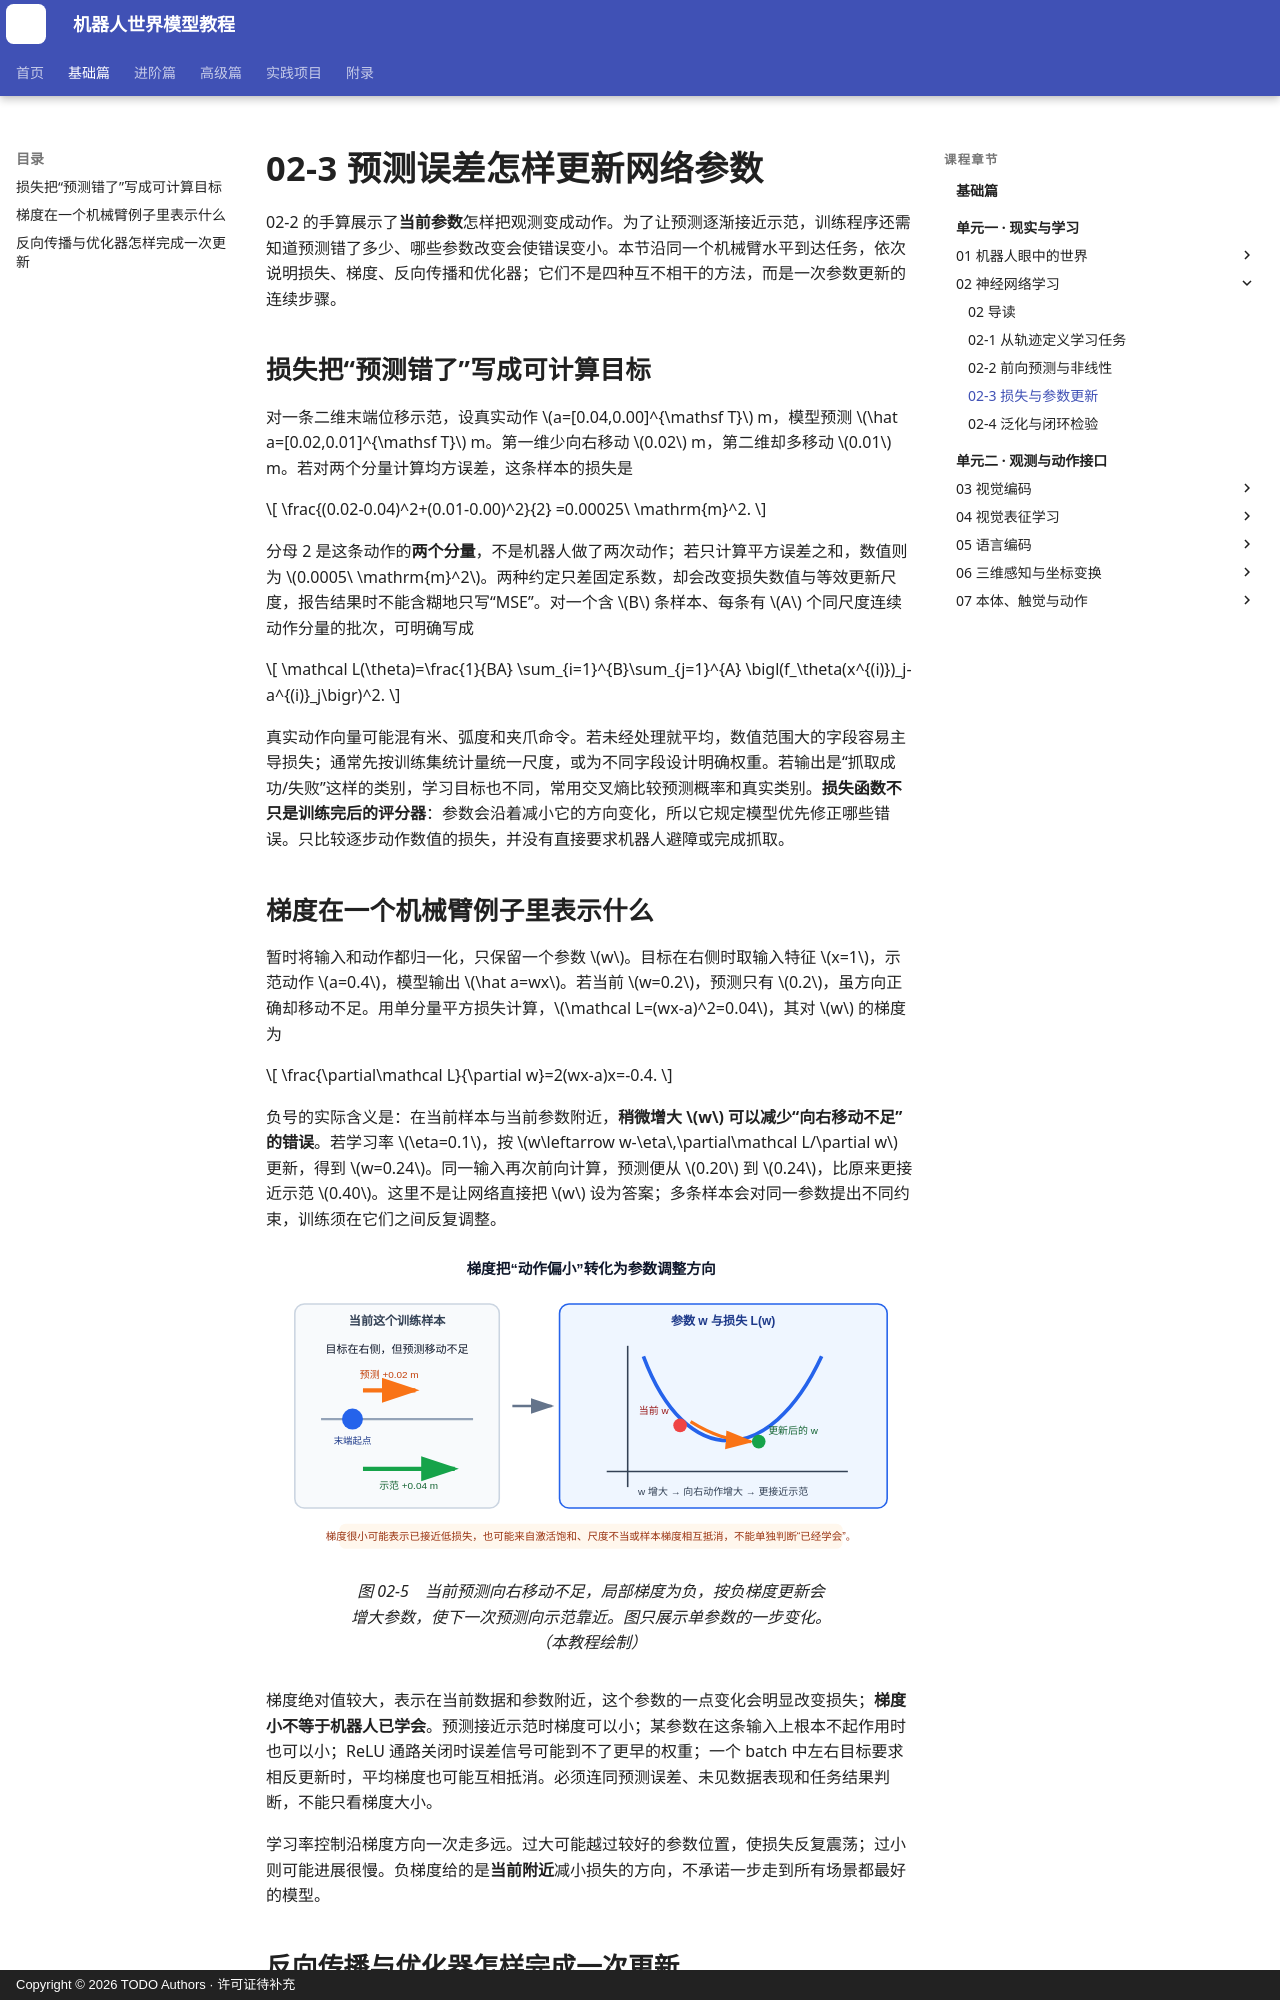

repository: qi-robotics/robot-world-model-tutorial · page: basics/02-3-loss-gradient-and-update/index.html · generator: mkdocs · copyright: Copyright © 2026 TODO Authors · 许可证待补充

# 02-3 预测误差怎样更新网络参数

02-2 的手算展示了**当前参数**怎样把观测变成动作。为了让预测逐渐接近示范，训练程序还需知道预测错了多少、哪些参数改变会使错误变小。本节沿同一个机械臂水平到达任务，依次说明损失、梯度、反向传播和优化器；它们不是四种互不相干的方法，而是一次参数更新的连续步骤。

## 损失把“预测错了”写成可计算目标

对一条二维末端位移示范，设真实动作 $a=[0.04,0.00]^{\mathsf T}$ m，模型预测 $\hat a=[0.02,0.01]^{\mathsf T}$ m。第一维少向右移动 $0.02$ m，第二维却多移动 $0.01$ m。若对两个分量计算均方误差，这条样本的损失是

$$
\frac{(0.02-0.04)^2+(0.01-0.00)^2}{2}
=0.00025\ \mathrm{m}^2.
$$

分母 2 是这条动作的**两个分量**，不是机器人做了两次动作；若只计算平方误差之和，数值则为 $0.0005\ \mathrm{m}^2$。两种约定只差固定系数，却会改变损失数值与等效更新尺度，报告结果时不能含糊地只写“MSE”。对一个含 $B$ 条样本、每条有 $A$ 个同尺度连续动作分量的批次，可明确写成

$$
\mathcal L(\theta)=\frac{1}{BA}
\sum_{i=1}^{B}\sum_{j=1}^{A}
\bigl(f_\theta(x^{(i)})_j-a^{(i)}_j\bigr)^2.
$$

真实动作向量可能混有米、弧度和夹爪命令。若未经处理就平均，数值范围大的字段容易主导损失；通常先按训练集统计量统一尺度，或为不同字段设计明确权重。若输出是“抓取成功/失败”这样的类别，学习目标也不同，常用交叉熵比较预测概率和真实类别。**损失函数不只是训练完后的评分器**：参数会沿着减小它的方向变化，所以它规定模型优先修正哪些错误。只比较逐步动作数值的损失，并没有直接要求机器人避障或完成抓取。

## 梯度在一个机械臂例子里表示什么

暂时将输入和动作都归一化，只保留一个参数 $w$。目标在右侧时取输入特征 $x=1$，示范动作 $a=0.4$，模型输出 $\hat a=wx$。若当前 $w=0.2$，预测只有 $0.2$，虽方向正确却移动不足。用单分量平方损失计算，$\mathcal L=(wx-a)^2=0.04$，其对 $w$ 的梯度为

$$
\frac{\partial\mathcal L}{\partial w}=2(wx-a)x=-0.4.
$$

负号的实际含义是：在当前样本与当前参数附近，**稍微增大 $w$ 可以减少“向右移动不足”的错误**。若学习率 $\eta=0.1$，按 $w\leftarrow w-\eta\,\partial\mathcal L/\partial w$ 更新，得到 $w=0.24$。同一输入再次前向计算，预测便从 $0.20$ 到 $0.24$，比原来更接近示范 $0.40$。这里不是让网络直接把 $w$ 设为答案；多条样本会对同一参数提出不同约束，训练须在它们之间反复调整。

<figure markdown="span">
![梯度如何修正机械臂动作参数](../assets/images/basics/02/02-05-gradient-update-on-robot-action.svg){ width="1030" loading=lazy }
<figcaption>图 02-5　当前预测向右移动不足，局部梯度为负，按负梯度更新会增大参数，使下一次预测向示范靠近。图只展示单参数的一步变化。（本教程绘制）</figcaption>
</figure>

梯度绝对值较大，表示在当前数据和参数附近，这个参数的一点变化会明显改变损失；**梯度小不等于机器人已学会**。预测接近示范时梯度可以小；某参数在这条输入上根本不起作用时也可以小；ReLU 通路关闭时误差信号可能到不了更早的权重；一个 batch 中左右目标要求相反更新时，平均梯度也可能互相抵消。必须连同预测误差、未见数据表现和任务结果判断，不能只看梯度大小。

学习率控制沿梯度方向一次走多远。过大可能越过较好的参数位置，使损失反复震荡；过小则可能进展很慢。负梯度给的是**当前附近**减小损失的方向，不承诺一步走到所有场景都最好的模型。
